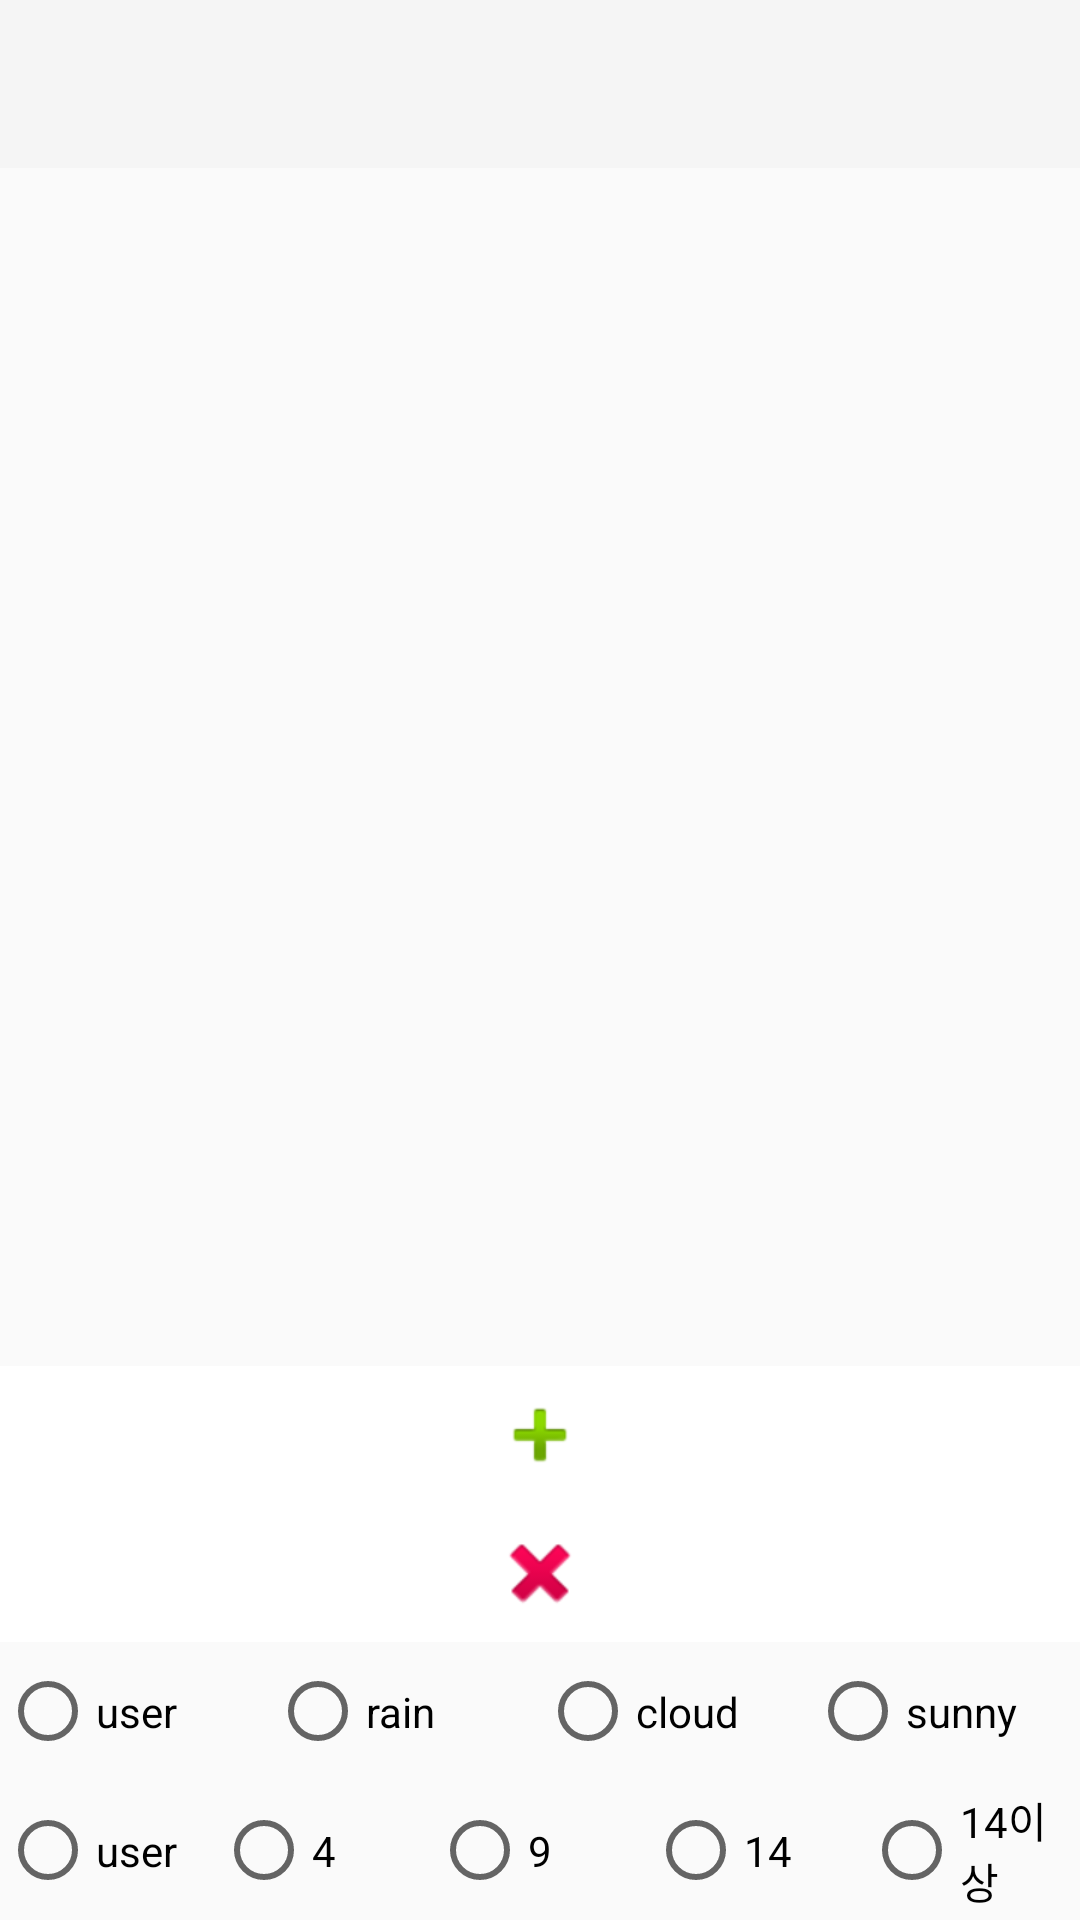

Here is an Android app screen rendered from its layout file. Give the layout XML and the strings, colors and styles it references.
<!-- AndroidManifest.xml: application theme Theme.AppCompat.Light.NoActionBar -->
<!-- res/layout/activity_main.xml -->
<?xml version="1.0" encoding="utf-8"?>
<LinearLayout xmlns:android="http://schemas.android.com/apk/res/android"
    xmlns:tools="http://schemas.android.com/tools"
    android:layout_width="match_parent"
    android:layout_height="match_parent"
    android:orientation="vertical"
    tools:context="com.weatheralarm.android.wealarm.MainActivity"
    android:weightSum="1">

    <android.support.v7.widget.Toolbar
        android:id="@+id/tb"
        android:layout_width="match_parent"
        android:layout_height="?attr/actionBarSize"
        android:background="?attr/colorPrimary">
    </android.support.v7.widget.Toolbar>

    <LinearLayout
        android:layout_width="match_parent"
        android:layout_height="match_parent"
        android:orientation="vertical">

        <ListView
            android:layout_width="match_parent"
            android:layout_height="0dp"
            android:layout_weight="8"
            android:layout_margin="15dp"
            android:id="@+id/lv_alarm"
            android:layout_gravity="center_horizontal" />

        <ImageButton
            android:layout_width="match_parent"
            android:layout_height="0dp"
            android:layout_weight="1"
            android:id="@+id/ib_plus"
            android:background="#FFFFFF"
            android:src="@android:drawable/ic_input_add"
            android:layout_gravity="center_horizontal"
            android:onClick="addSchedule"/>

        <ImageButton
            android:layout_width="match_parent"
            android:layout_height="0dp"
            android:layout_weight="1"
            android:id="@+id/ib_delete"
            android:background="#FFFFFF"
            android:src="@android:drawable/ic_delete"
            android:layout_gravity="center_horizontal"
            android:onClick="deleteSchedule"/>

        <RadioGroup
            android:layout_width="match_parent"
            android:layout_height="0dp"
            android:layout_weight="1"
            android:id="@+id/rg"
            android:orientation="horizontal">
            <RadioButton
                android:layout_width="0dp"
                android:layout_height="match_parent"
                android:layout_weight="1"
                android:text="user"
                android:id="@+id/rb_user"/>
            <RadioButton
                android:layout_width="0dp"
                android:layout_height="match_parent"
                android:layout_weight="1"
                android:text="rain"
                android:id="@+id/rb_rain"/>
            <RadioButton
                android:layout_width="0dp"
                android:layout_height="match_parent"
                android:layout_weight="1"
                android:text="cloud"
                android:id="@+id/rb_cloud"/>
            <RadioButton
                android:layout_width="0dp"
                android:layout_height="match_parent"
                android:layout_weight="1"
                android:text="sunny"
                android:id="@+id/rb_sunny"/>
        </RadioGroup>

        <RadioGroup
            android:layout_width="match_parent"
            android:layout_height="0dp"
            android:layout_weight="1"
            android:id="@+id/rg2"
            android:orientation="horizontal">
            <RadioButton
                android:layout_width="0dp"
                android:layout_height="match_parent"
                android:layout_weight="1"
                android:text="user"
                android:id="@+id/rb_user2"/>
            <RadioButton
                android:layout_width="0dp"
                android:layout_height="match_parent"
                android:layout_weight="1"
                android:text="4"
                android:id="@+id/rb_4"/>
            <RadioButton
                android:layout_width="0dp"
                android:layout_height="match_parent"
                android:layout_weight="1"
                android:text="9"
                android:id="@+id/rb_9"/>
            <RadioButton
                android:layout_width="0dp"
                android:layout_height="match_parent"
                android:layout_weight="1"
                android:text="14"
                android:id="@+id/rb_14"/>
            <RadioButton
                android:layout_width="0dp"
                android:layout_height="match_parent"
                android:layout_weight="1"
                android:text="14이상"
                android:id="@+id/rb_15"/>
        </RadioGroup>
    </LinearLayout>

</LinearLayout>
<!-- resources referenced by this layout -->
<resources>

</resources>
